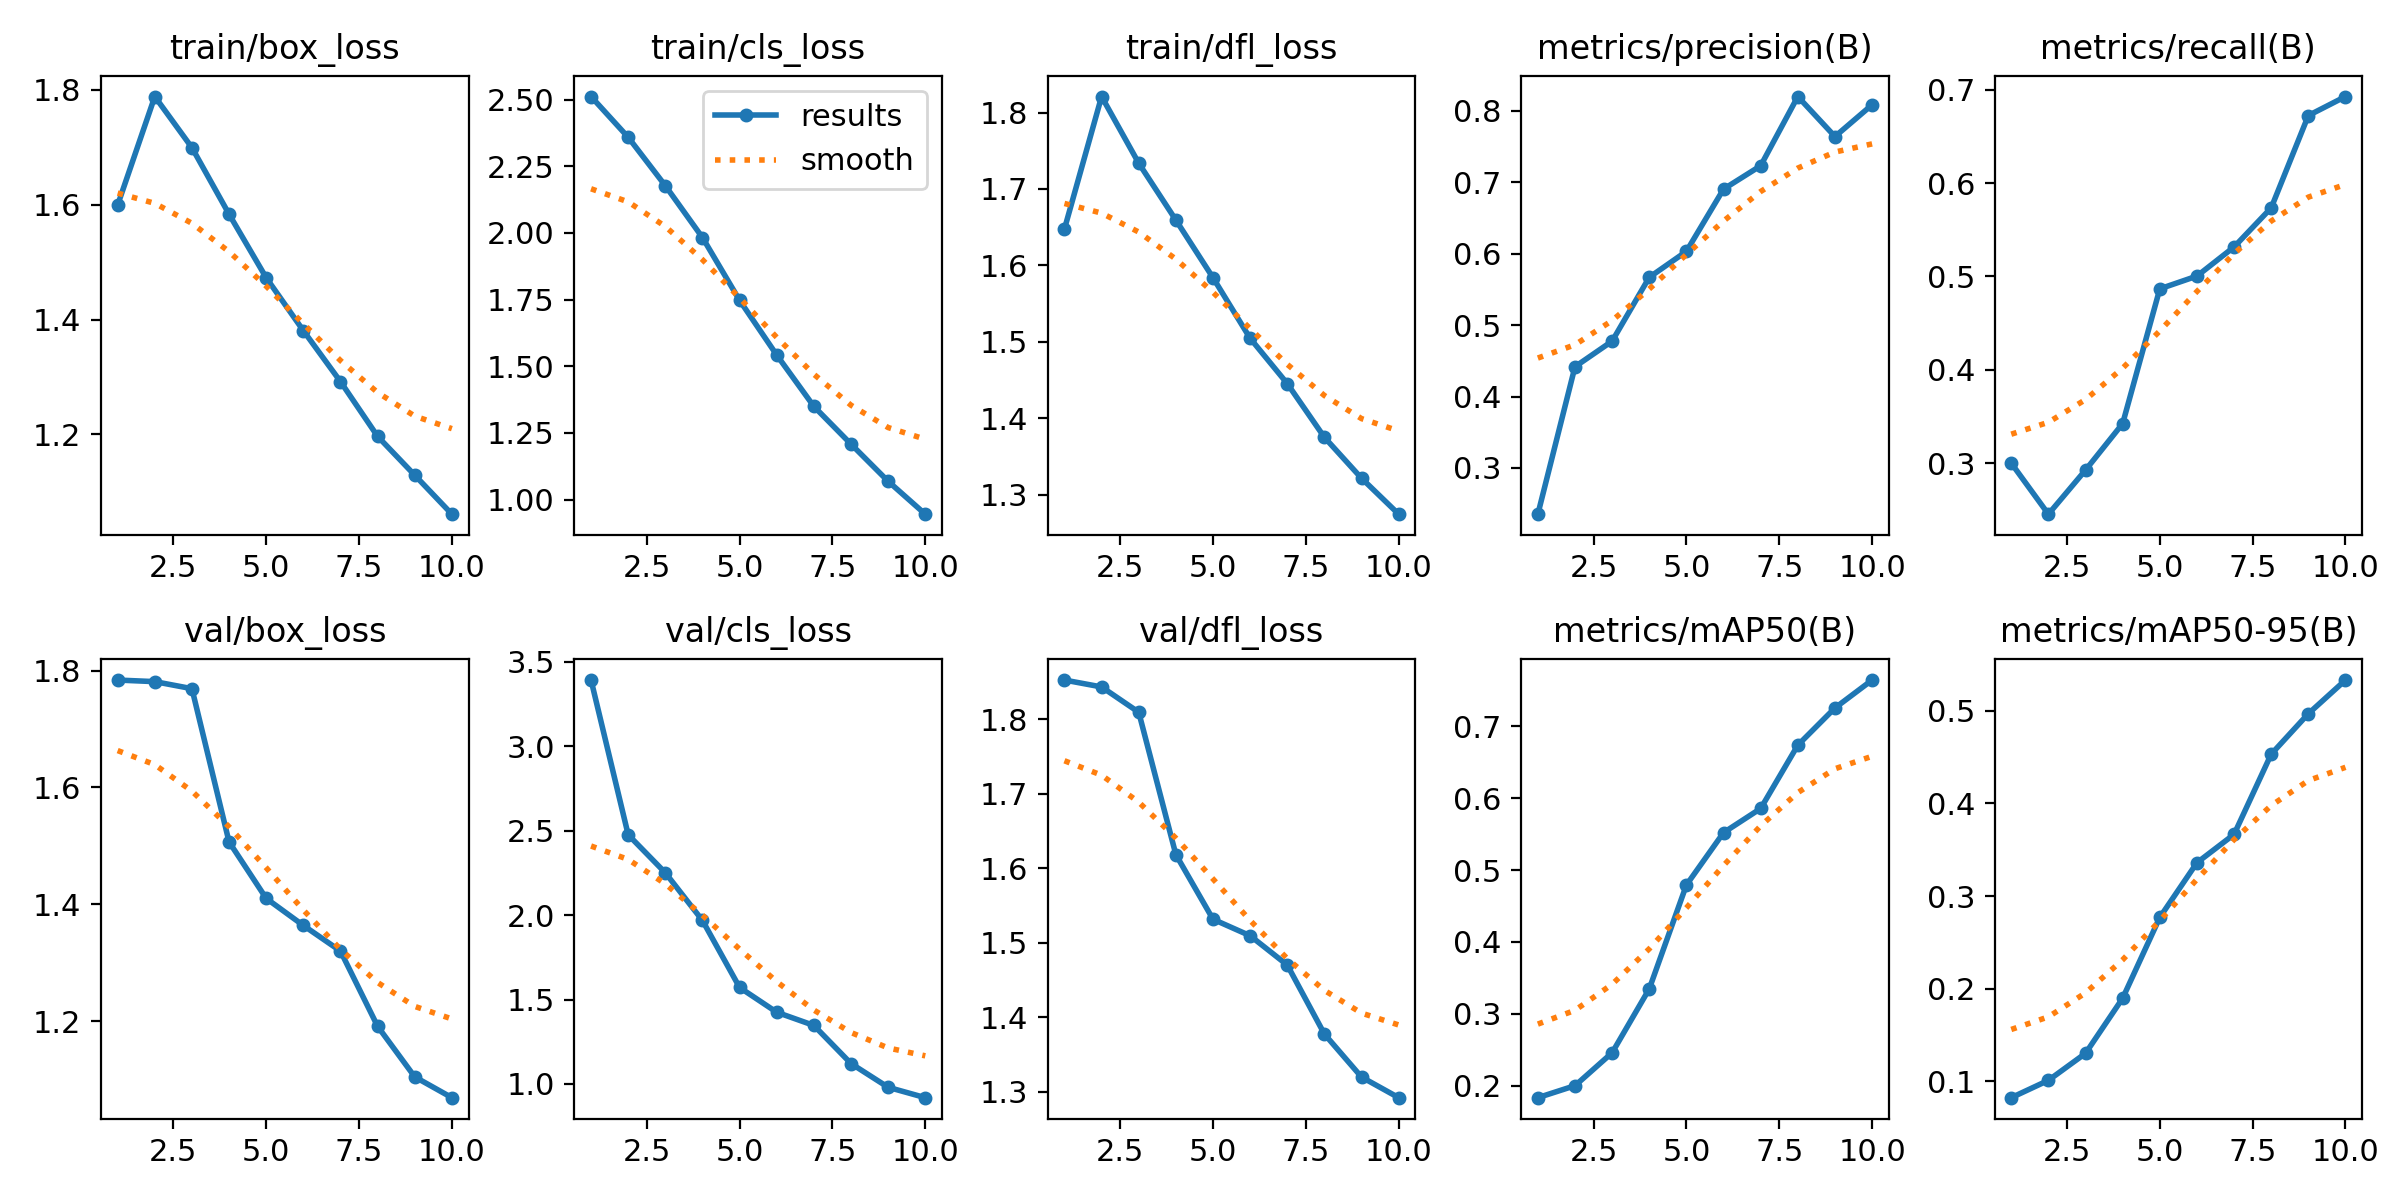

The file beside this chart, header and first rows:
epoch, time, train/box_loss, train/cls_loss, train/dfl_loss, metrics/precision(B), metrics/recall(B), metrics/mAP50(B), metrics/mAP50-95(B), val/box_loss, val/cls_loss, val/dfl_loss, lr/pg0, lr/pg1, lr/pg2
1, 206.4, 1.599, 2.511, 1.648, 0.2352, 0.2999, 0.1834, 0.08236, 1.784, 3.393, 1.853, 0.0003025, 0.0003025, 0.0003025
2, 375.1, 1.788, 2.359, 1.821, 0.4417, 0.2452, 0.2001, 0.1011, 1.781, 2.476, 1.843, 0.0005455, 0.0005455, 0.0005455
3, 541.9, 1.699, 2.177, 1.734, 0.4775, 0.2925, 0.2459, 0.1302, 1.769, 2.251, 1.81, 0.0007286, 0.0007286, 0.0007286
4, 731.6, 1.584, 1.983, 1.659, 0.5669, 0.3423, 0.3347, 0.1897, 1.507, 1.968, 1.618, 0.000639, 0.000639, 0.000639
5, 902.4, 1.473, 1.747, 1.584, 0.6032, 0.4867, 0.4792, 0.277, 1.41, 1.572, 1.532, 0.000549, 0.000549, 0.000549
6, 1073, 1.381, 1.542, 1.505, 0.6904, 0.5003, 0.552, 0.336, 1.364, 1.425, 1.509, 0.000459, 0.000459, 0.000459
7, 1246, 1.292, 1.349, 1.445, 0.7231, 0.5316, 0.5856, 0.3667, 1.32, 1.347, 1.47, 0.0003691, 0.0003691, 0.0003691
8, 1416, 1.197, 1.208, 1.375, 0.82, 0.5734, 0.6736, 0.4532, 1.191, 1.121, 1.377, 0.0002791, 0.0002791, 0.0002791
9, 1589, 1.129, 1.068, 1.321, 0.764, 0.6724, 0.7254, 0.4969, 1.105, 0.9802, 1.32, 0.0001891, 0.0001891, 0.0001891
10, 1760, 1.061, 0.945, 1.274, 0.8085, 0.6927, 0.7642, 0.5332, 1.069, 0.9187, 1.292, 9.9081e-05, 9.9081e-05, 9.9081e-05
